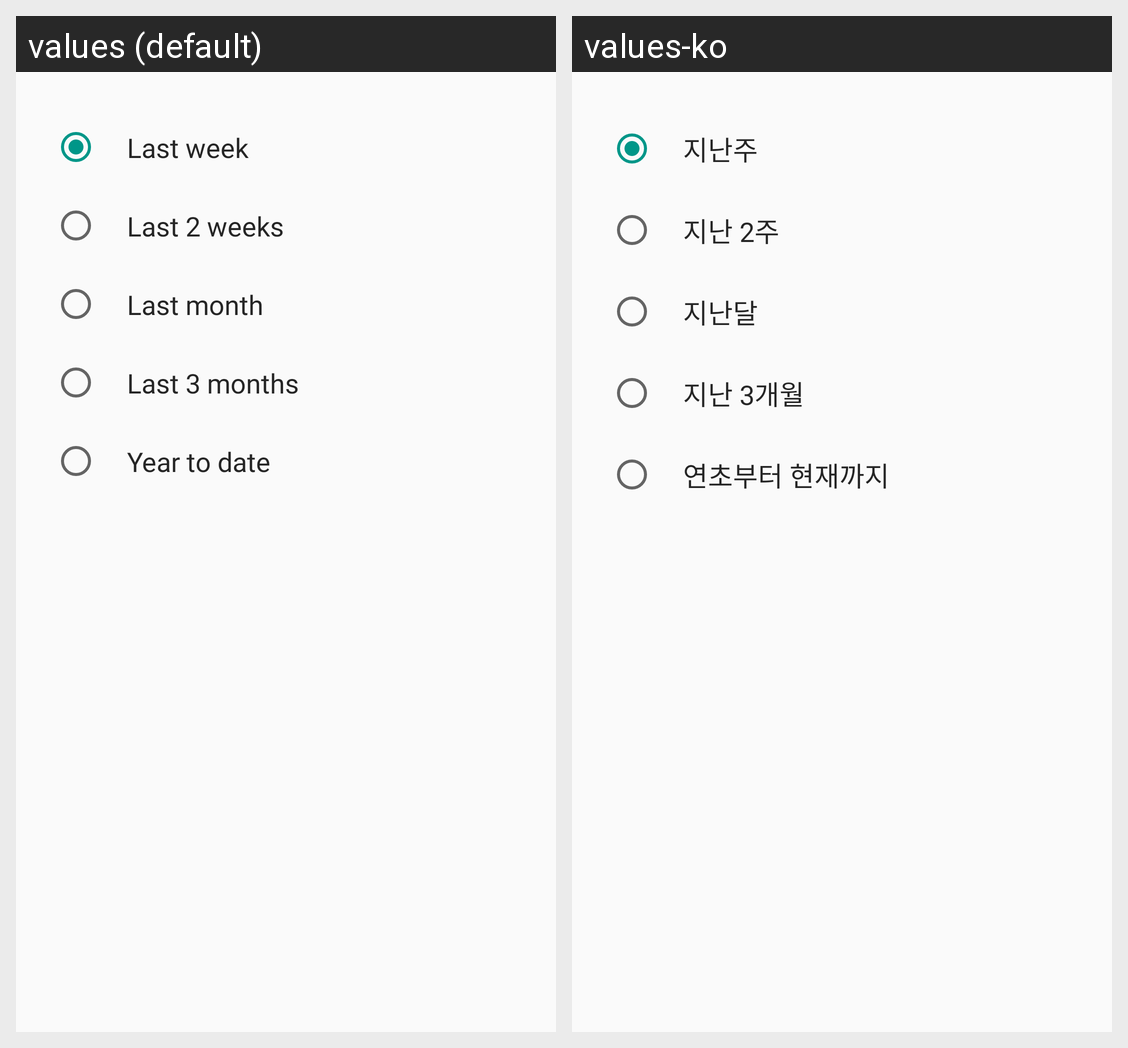

The same Android screen rendered under two of its app's locales, left to right. List the strings drawn on it with the default value and each locale's translation.
Android screen res/layout/shealth_monitor_bp_share_pdf_dialog.xml rendered under 2 locales, left to right: values (default), values-ko. Device: Nexus 5 (rendered at 1080×1920; each locale shown at half size, 540×960, under a caption strip naming it); theme AppTheme.
Strings drawn on this screen, with the default value and each locale's value (text and hints the layout hard-codes, and strings that could not be matched under every locale, appear in the picture but are not listed):

share_last_week
  values: Last week
  values-ko: 지난주

share_last_two_weeks
  values: Last 2 weeks
  values-ko: 지난 2주

share_last_month
  values: Last month
  values-ko: 지난달

share_last_three_months
  values: Last 3 months
  values-ko: 지난 3개월

share_year_to_date
  values: Year to date
  values-ko: 연초부터 현재까지
